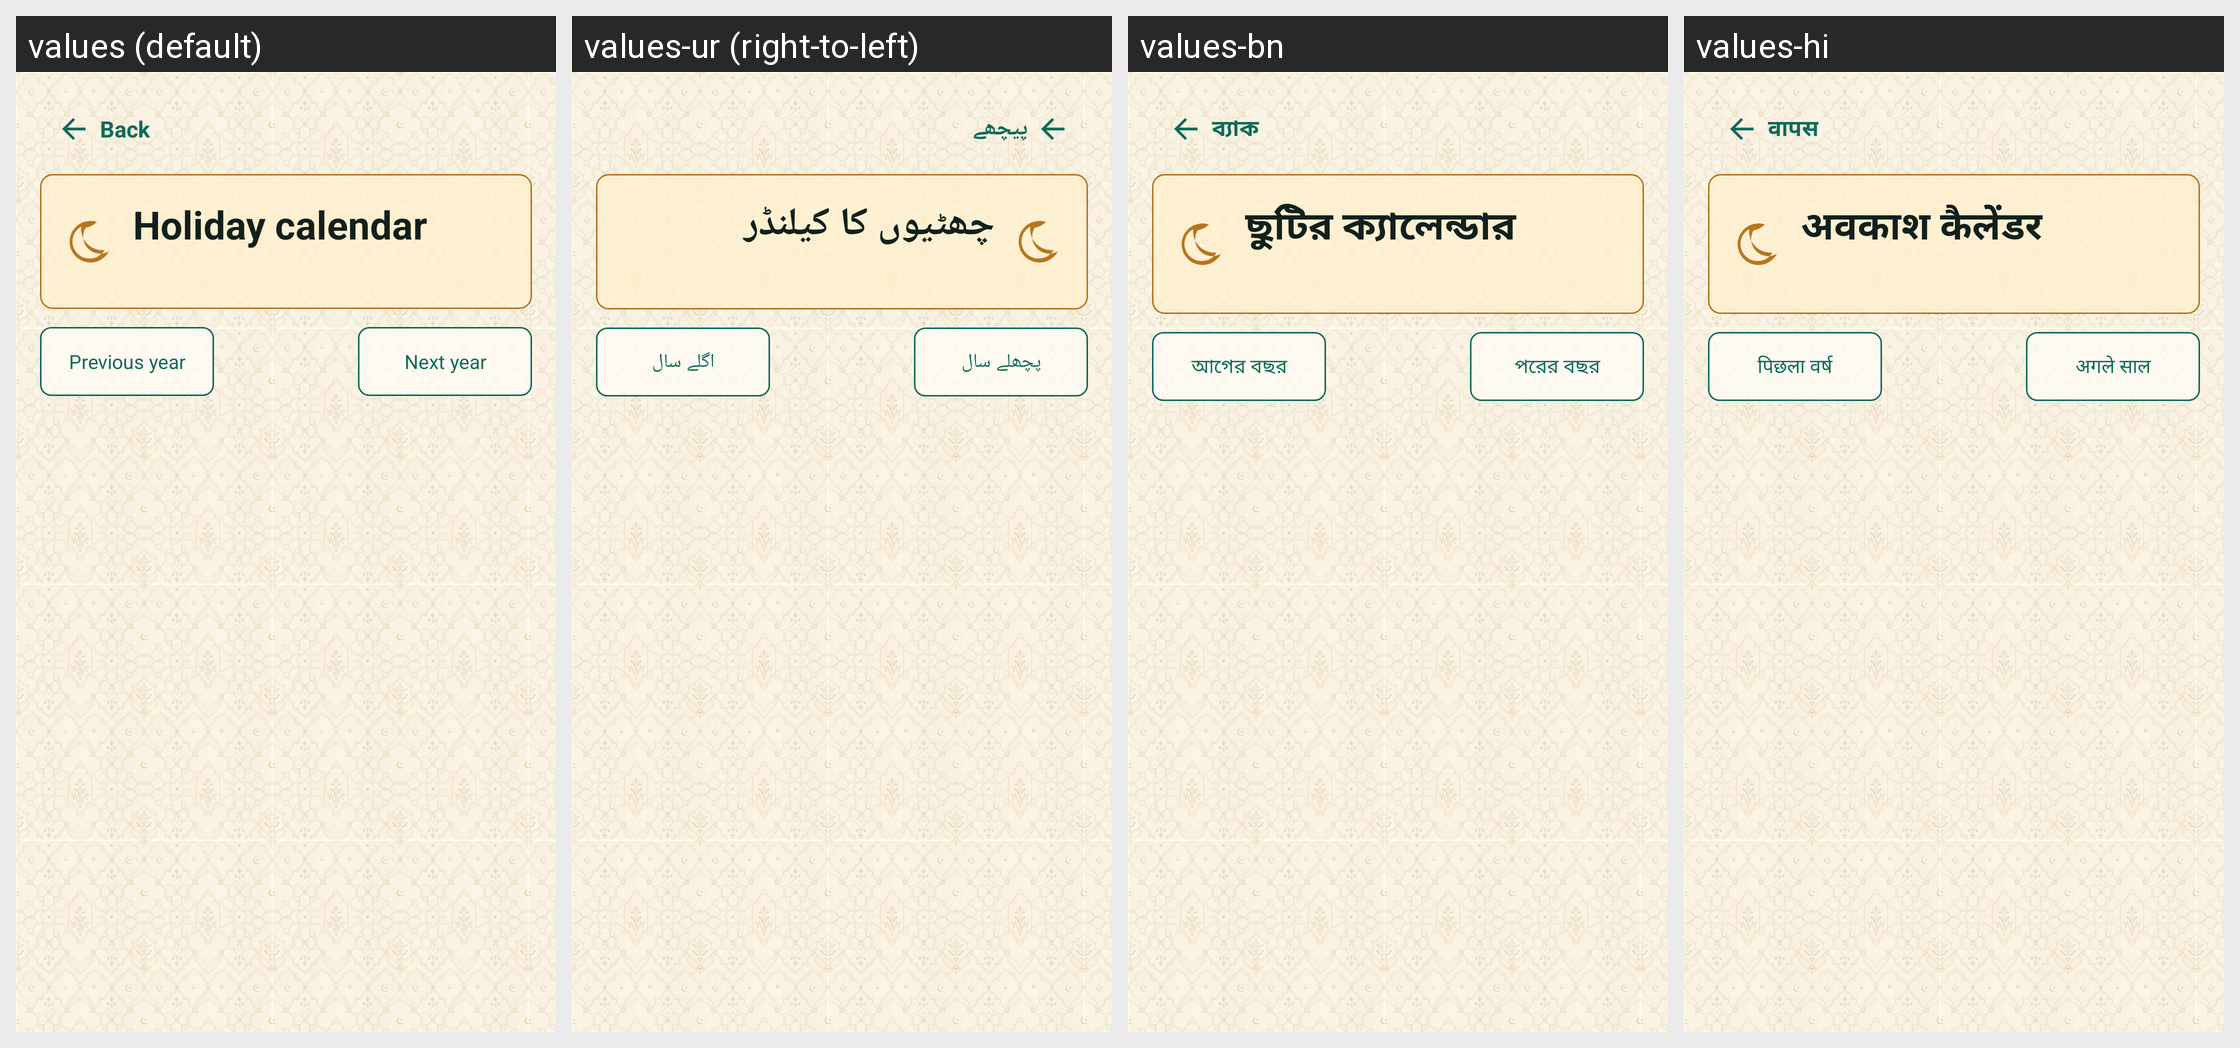

Translations of the strings shown on this Android screen, per locale in the grid:
Android screen res/layout/activity_holiday_calendar.xml rendered under 4 locales, left to right: values (default), values-ur (right-to-left), values-bn, values-hi. Device: Nexus 5 (rendered at 1080×1920; each locale shown at half size, 540×960, under a caption strip naming it); theme AppTheme.
Other locales in the repository, not shown: values-ar, values-az, values-de, values-es, values-fa, values-fr, values-ha, values-in, values-it, values-ja, values-kk, values-ko, values-ms, values-nl, values-pt, values-ru, values-sq, values-sw, values-tr, values-uz, values-zh.
Strings drawn on this screen, with the default value and each locale's value (text and hints the layout hard-codes, and strings that could not be matched under every locale, appear in the picture but are not listed):

back
  values: Back
  values-ur: پیچھے
  values-bn: ব্যাক
  values-hi: वापस

holiday_calendar_title
  values: Holiday calendar
  values-ur: چھٹیوں کا کیلنڈر
  values-bn: ছুটির ক্যালেন্ডার
  values-hi: अवकाश कैलेंडर

previous_year
  values: Previous year
  values-ur: پچھلے سال
  values-bn: আগের বছর
  values-hi: पिछला वर्ष

next_year
  values: Next year
  values-ur: اگلے سال
  values-bn: পরের বছর
  values-hi: अगले साल
